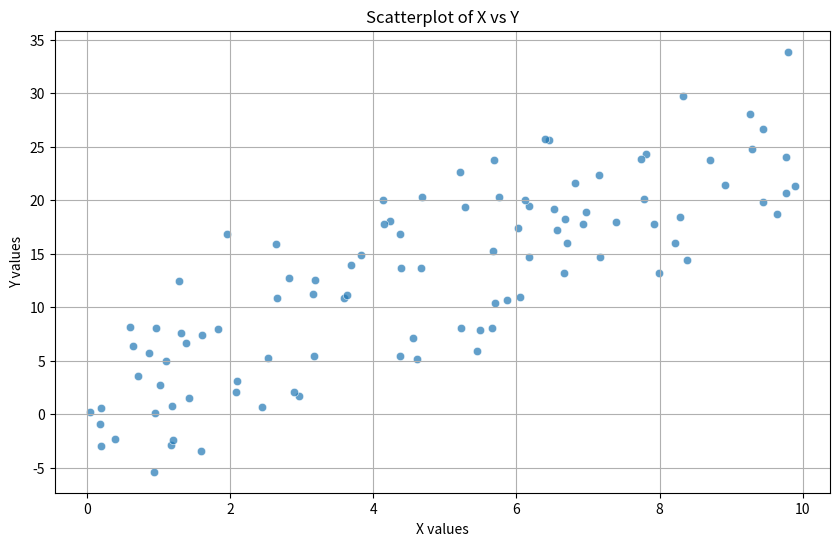

Recreate this plot in Python.
import numpy as np
import pandas as pd
import matplotlib.pyplot as plt

# Data Generation
np.random.seed(0)  # for reproducibility
x = np.random.uniform(0, 10, 100)
y = 2.5 * x + np.random.normal(0, 5, 100)  # y is approximately 2.5 * x with some noise

# Create a DataFrame
data = pd.DataFrame({'X values': x, 'Y values': y})

# Plot a Scatterplot
plt.figure(figsize=(10, 6))
plt.scatter(data['X values'], data['Y values'], alpha=0.7, edgecolors='w', linewidth=0.5)
plt.xlabel('X values')
plt.ylabel('Y values')
plt.title('Scatterplot of X vs Y')
plt.grid(True)
plt.show()